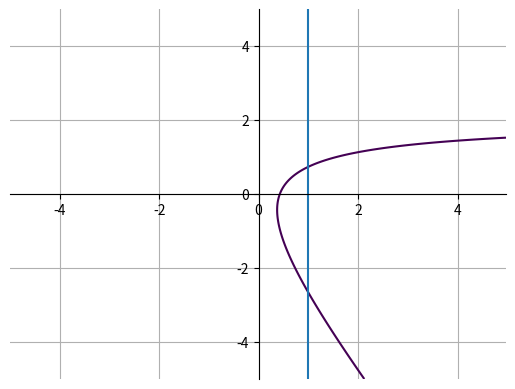

Source code (Python):
import matplotlib.pyplot as plt
from numpy import *

delta = 0.025
x, y = meshgrid(
    arange(-5, 5, delta),
    arange(-5, 5, delta)
)

plt.contour(
    x, y,
    sqrt((-6 - x) ** 2 + (4 - y) ** 2) - sqrt((1 - x) ** 2 + y ** 2) - 7,
    [0]
)

ax = plt.gca()
ax.spines['top'].set_color('none')
ax.spines['left'].set_position('zero')
ax.spines['right'].set_color('none')
ax.spines['bottom'].set_position('zero')


plt.grid(True)
plt.axvline(x=1)

plt.show()